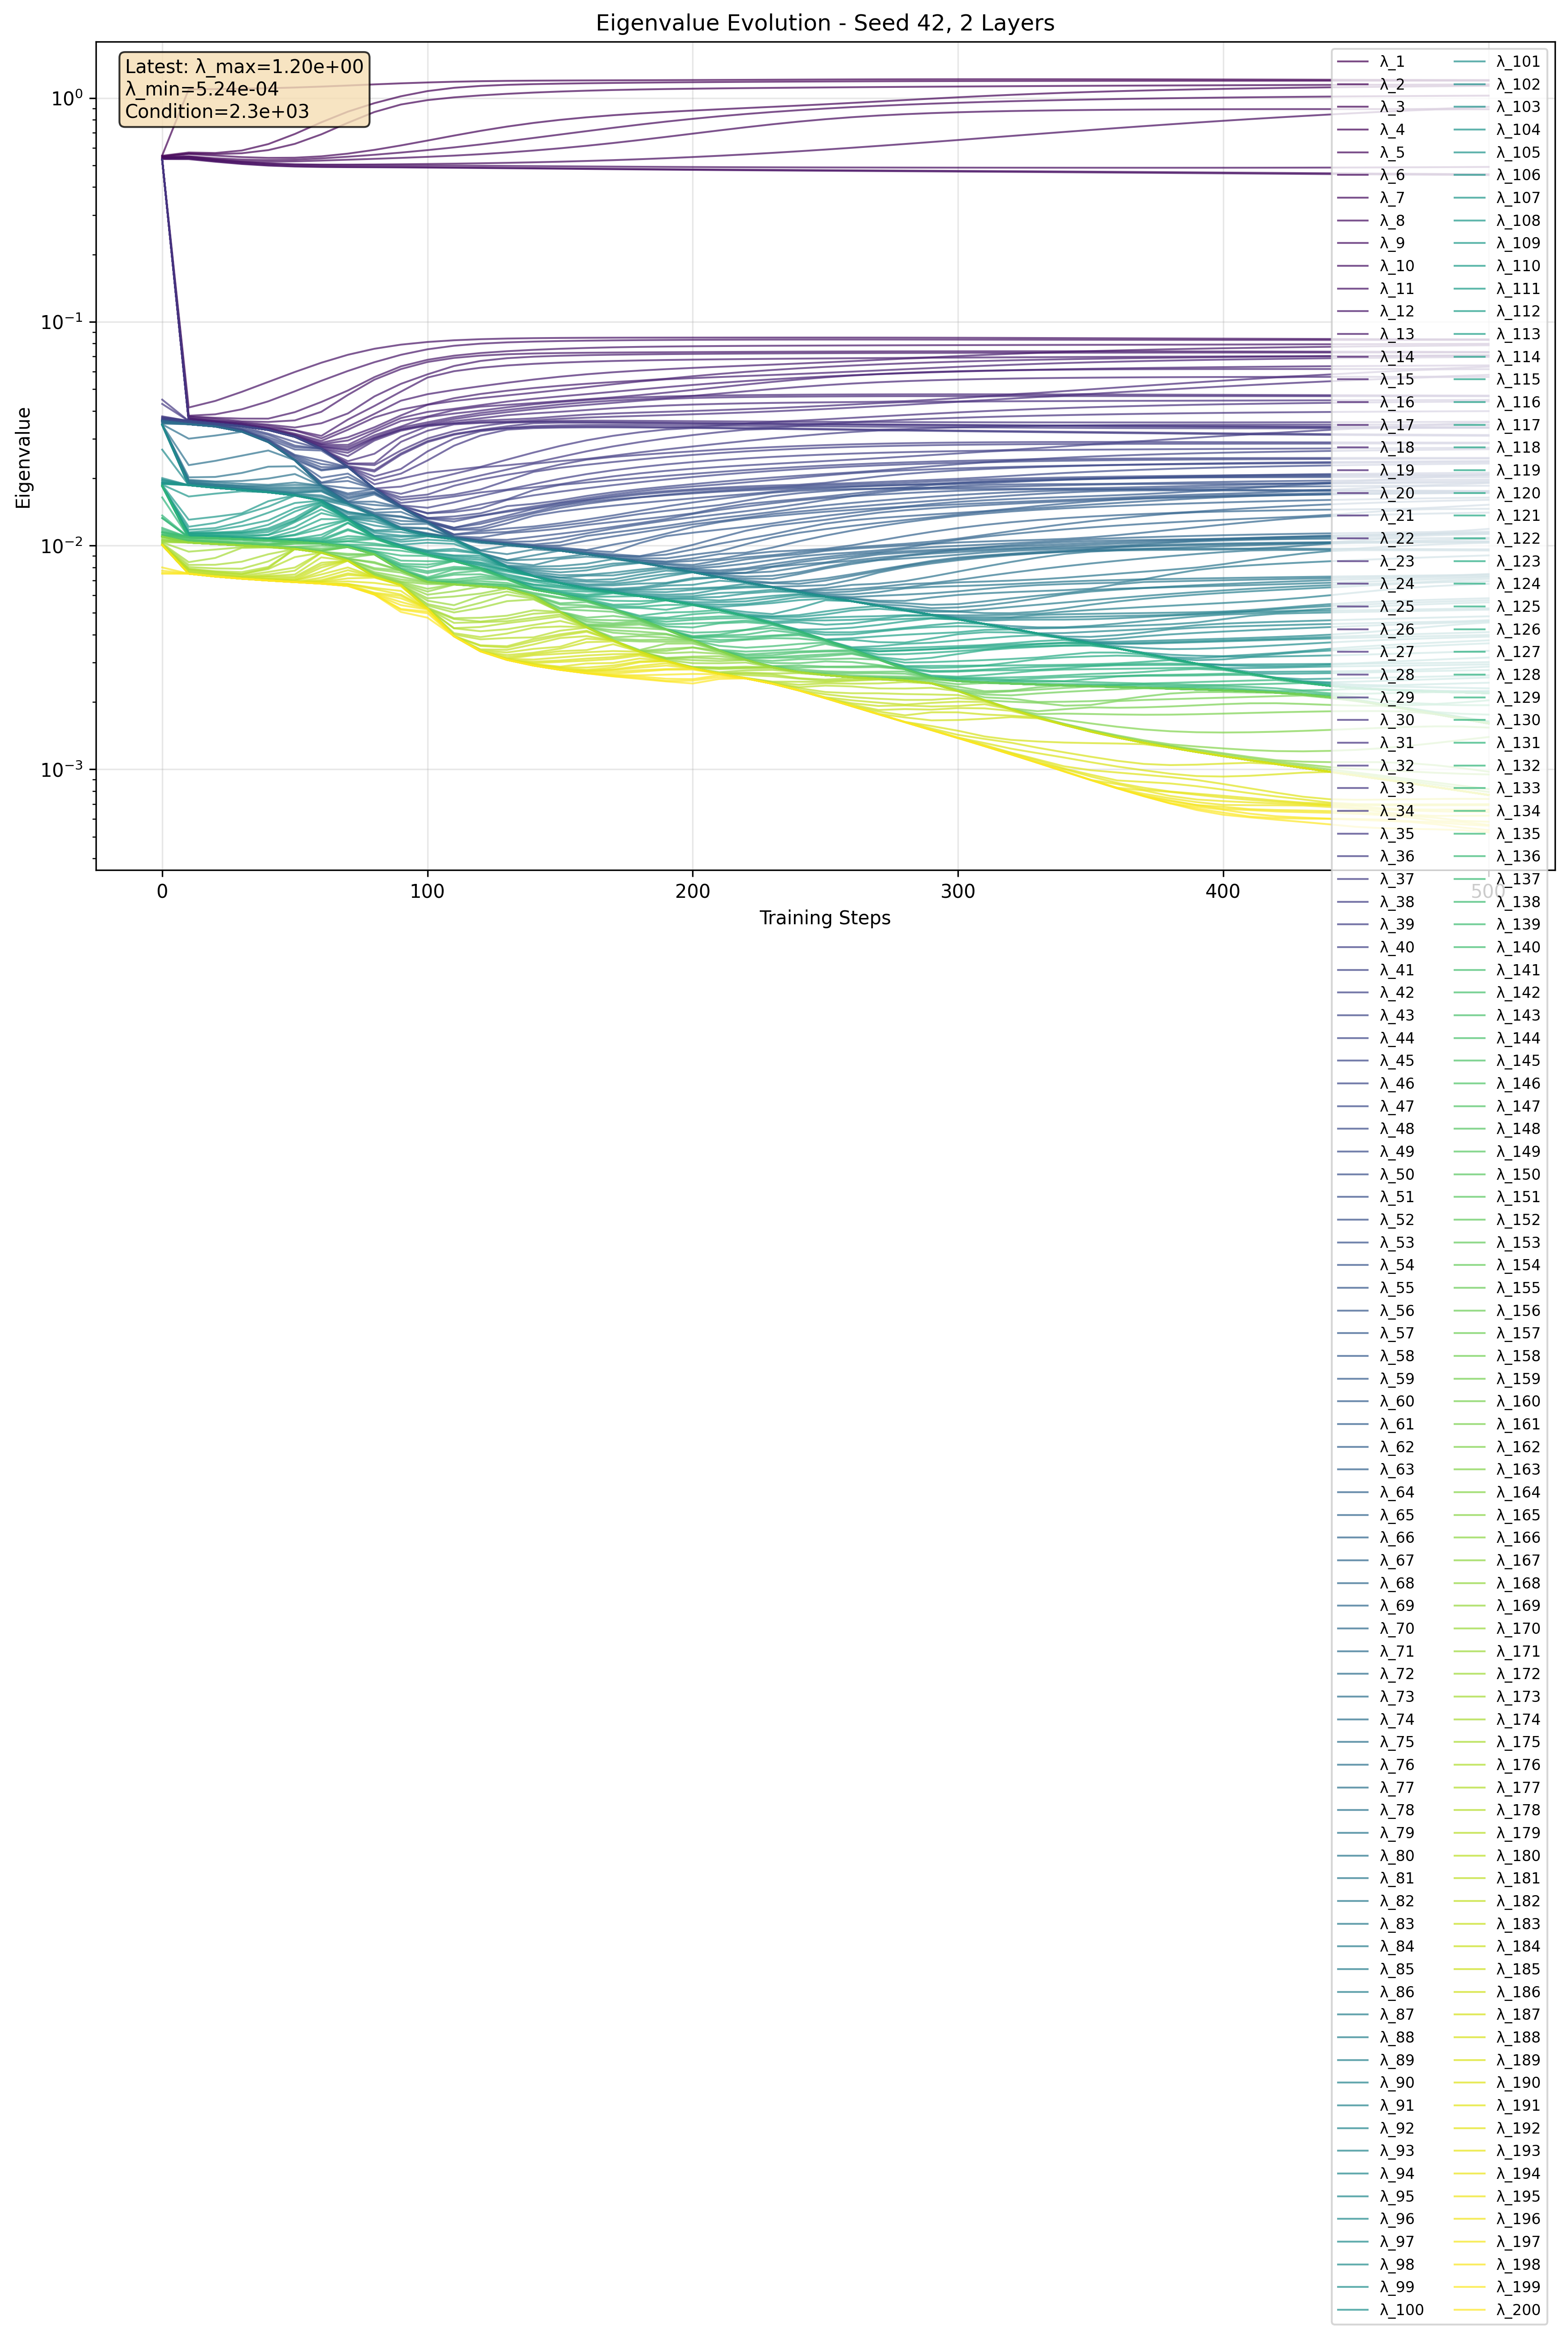

The file beside this chart, header and first rows:
step, eigenvalue_index, eigenvalue, log_eigenvalue
0, 1, 0.5537, -0.2567
0, 2, 0.5521, -0.258
0, 3, 0.549, -0.2604
0, 4, 0.5455, -0.2632
0, 5, 0.543, -0.2652
0, 6, 0.5413, -0.2665
0, 7, 0.5392, -0.2682
0, 8, 0.5368, -0.2702
0, 9, 0.5364, -0.2705
0, 10, 0.5337, -0.2727
0, 11, 0.5303, -0.2755
0, 12, 0.5303, -0.2755
0, 13, 0.5303, -0.2755
0, 14, 0.5303, -0.2755
0, 15, 0.5303, -0.2755
0, 16, 0.5303, -0.2755
0, 17, 0.5303, -0.2755
0, 18, 0.5303, -0.2755
0, 19, 0.5303, -0.2755
0, 20, 0.5303, -0.2755
0, 21, 0.5303, -0.2755
0, 22, 0.5303, -0.2755
0, 23, 0.5303, -0.2755
0, 24, 0.5303, -0.2755
0, 25, 0.5303, -0.2755
0, 26, 0.5303, -0.2755
0, 27, 0.5303, -0.2755
0, 28, 0.5303, -0.2755
0, 29, 0.5303, -0.2755
0, 30, 0.5303, -0.2755
0, 31, 0.5303, -0.2755
0, 32, 0.5303, -0.2755
0, 33, 0.04491, -1.348
0, 34, 0.04298, -1.367
0, 35, 0.03782, -1.422
0, 36, 0.03756, -1.425
0, 37, 0.03733, -1.428
0, 38, 0.03717, -1.43
0, 39, 0.03686, -1.433
0, 40, 0.0368, -1.434
0, 41, 0.03671, -1.435
0, 42, 0.03665, -1.436
0, 43, 0.03646, -1.438
0, 44, 0.03626, -1.441
0, 45, 0.0361, -1.443
0, 46, 0.03607, -1.443
0, 47, 0.03607, -1.443
0, 48, 0.03607, -1.443
0, 49, 0.03607, -1.443
0, 50, 0.03607, -1.443
0, 51, 0.03607, -1.443
0, 52, 0.03607, -1.443
0, 53, 0.03607, -1.443
0, 54, 0.03607, -1.443
0, 55, 0.03607, -1.443
0, 56, 0.03607, -1.443
0, 57, 0.03607, -1.443
0, 58, 0.03607, -1.443
0, 59, 0.03607, -1.443
0, 60, 0.03607, -1.443
... 10,140 more rows
